Labelled photos from "wm-nown", an image-classification folder in CodewithTanzeel/image-logo-remover. The possible labels are: no watermark, watermark.

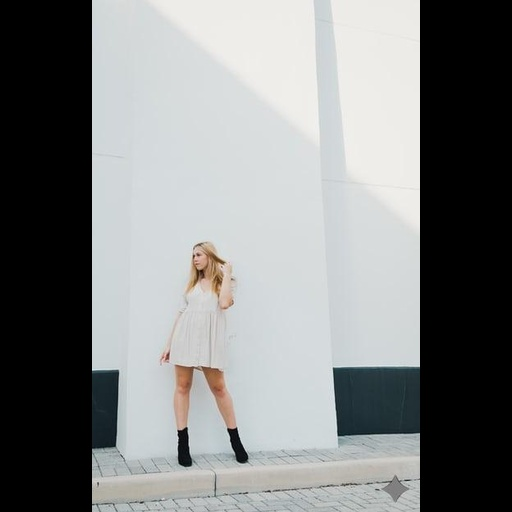
Label: watermark

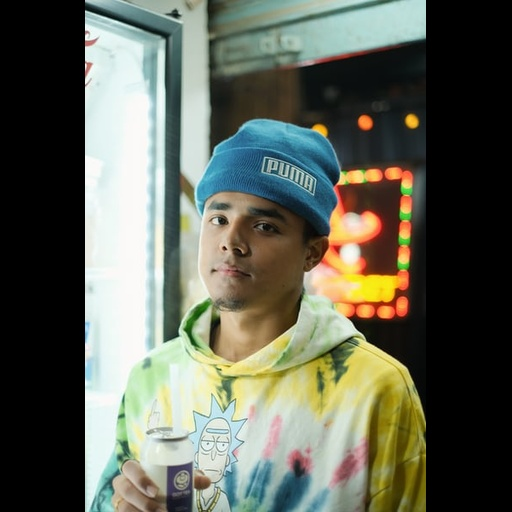
Label: no watermark

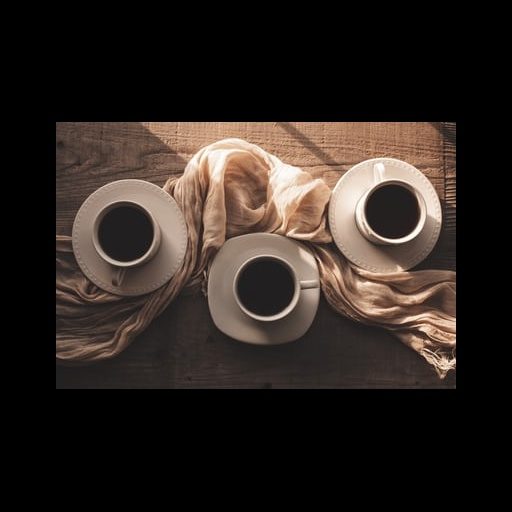
Label: no watermark

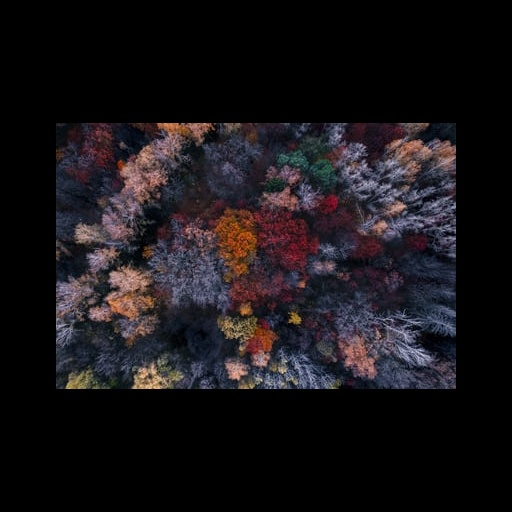
Label: no watermark

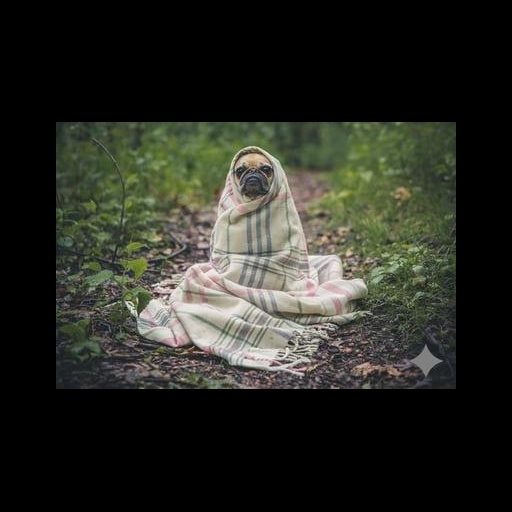
Label: watermark

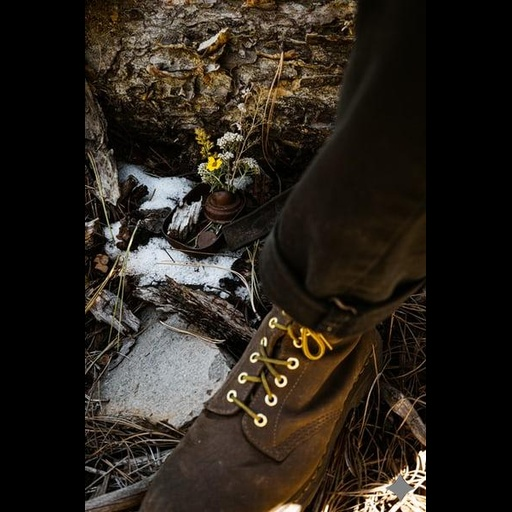
Label: watermark
